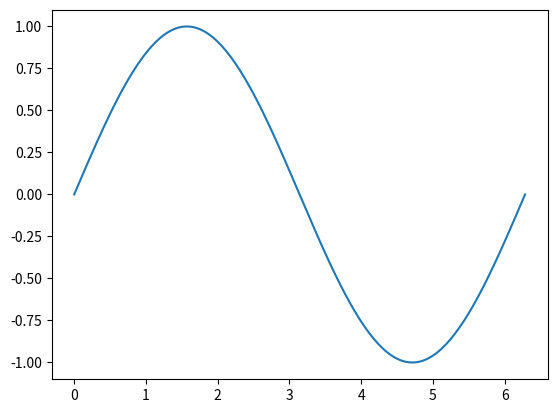
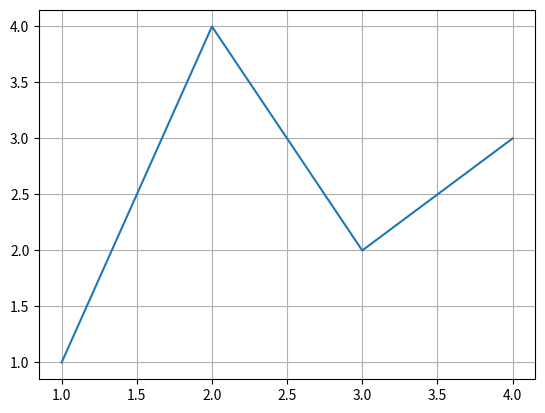
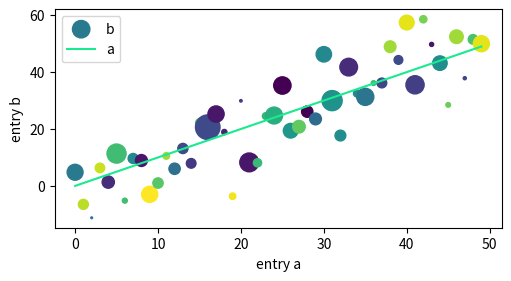

Reproduce these figures in Python, in order.
import matplotlib.pyplot as plt
import numpy as np

x = np.linspace( 0, 2*np.pi, 200 ) # linspace( valor_inicial, valor_final, numero de valores )
y = np.sin( x )

fig, ax = plt.subplots()
ax.plot(x, y)

# otro ejemplo 
# fig = plt.figure()
fig, ax = plt.subplots()
#plt.plot([1, 2, 3, 4], [1, 4, 2, 3])
ax.plot([1, 2, 3, 4], [1, 4, 2, 3]) # para definir los puntos de la grafica
ax.grid() # para que quede con los cuadros divididos
#plt.show()

# la parte de numpy
np.random.seed( 19680801 )
data = {'a' : np.arange(50),
        'c' : np.random.randint(0, 50, 50),
        'd' : np.random.randn(50)}
data['b'] = data['a'] + 10 * np.random.randn(50)
data['d'] = np.abs(data['d']) * 100

# es la parte de matplotlib
fig, ax = plt.subplots( figsize= (5, 2.7), layout= 'constrained' )
ax.scatter('a', 'b', c= 'c', s= 'd', data= data)
ax.plot(data['a'], label= "a", c= "#1AEA8F")
# ax.scatter(data['a'], data['b'],c='k')
ax.set_xlabel( 'entry a' )
ax.set_ylabel( 'entry b' )
ax.legend()
plt.show()
